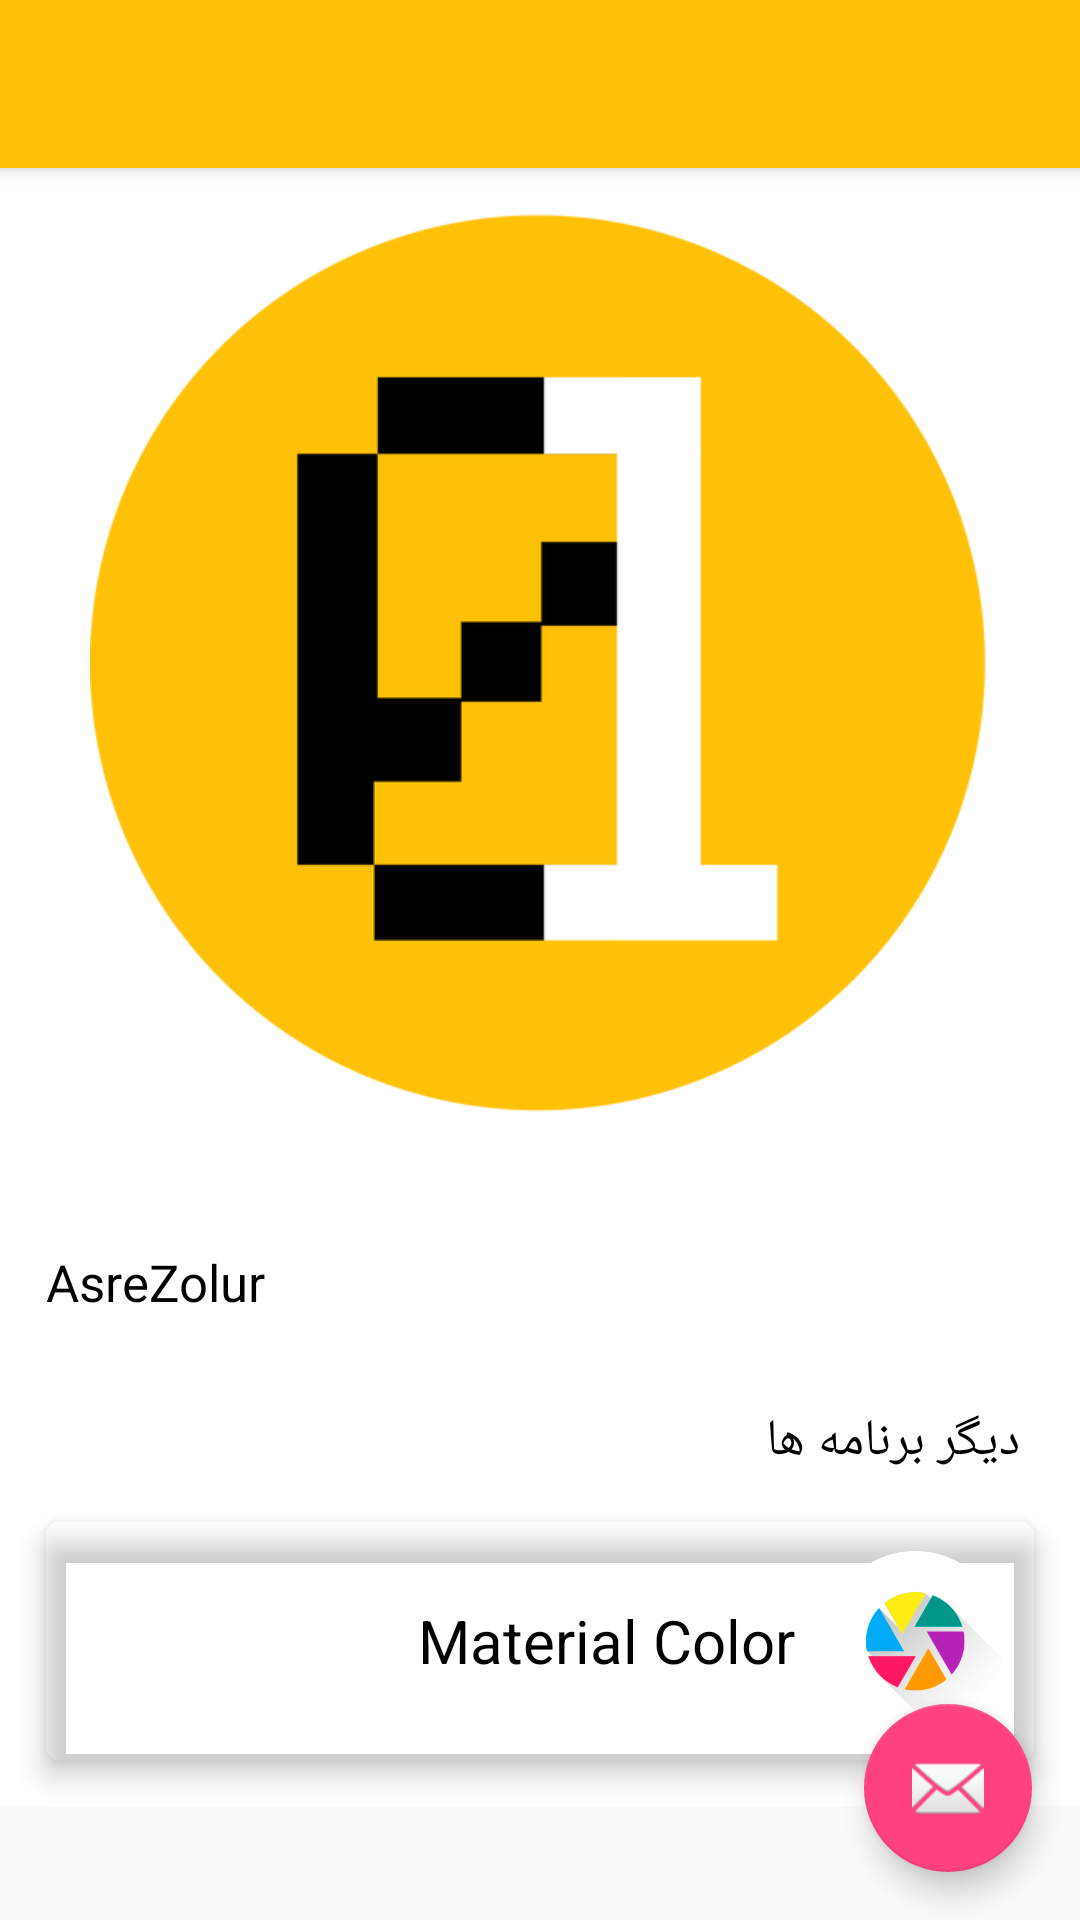

Produce the Android XML layout that renders to this screen, including the resource entries it uses.
<!-- AndroidManifest.xml: activity theme AppTheme.NoActionBar -->
<!-- res/layout/activity_aboutus.xml -->
<?xml version="1.0" encoding="utf-8"?>
<android.support.design.widget.CoordinatorLayout xmlns:android="http://schemas.android.com/apk/res/android"
    xmlns:app="http://schemas.android.com/apk/res-auto"
    xmlns:tools="http://schemas.android.com/tools"
    android:layout_width="match_parent"
    android:layout_height="match_parent"
    android:fitsSystemWindows="true"
    tools:context=".AboutusActivity">

    <android.support.design.widget.AppBarLayout
        android:layout_width="match_parent"
        android:layout_height="wrap_content"
        android:theme="@style/AppTheme.AppBarOverlay">

        <android.support.v7.widget.Toolbar
            android:id="@+id/aboutus_toolbar"
            android:layout_width="match_parent"
            android:layout_height="?attr/actionBarSize"
            android:background="?attr/colorPrimary"
            app:popupTheme="@style/AppTheme.PopupOverlay" />

    </android.support.design.widget.AppBarLayout>

    <include layout="@layout/content_aboutus" />

    <android.support.design.widget.FloatingActionButton
        android:id="@+id/aboutus_fab_contactUs"
        android:layout_width="wrap_content"
        android:layout_height="wrap_content"
        android:layout_gravity="bottom|end"
        android:layout_margin="@dimen/fab_margin"
        android:src="@android:drawable/ic_dialog_email" />

</android.support.design.widget.CoordinatorLayout>
<!-- res/layout/content_aboutus.xml (included above) -->
<?xml version="1.0" encoding="utf-8"?>
<ScrollView xmlns:android="http://schemas.android.com/apk/res/android"
    xmlns:app="http://schemas.android.com/apk/res-auto"
    xmlns:card_view="http://schemas.android.com/apk/res-auto"
    xmlns:tools="http://schemas.android.com/tools"
    android:layout_width="match_parent"
    android:layout_height="match_parent"
    android:scrollbars="vertical"
    app:layout_behavior="@string/appbar_scrolling_view_behavior"
    tools:context=".AboutusActivity"
    tools:showIn="@layout/activity_aboutus">

    <LinearLayout
        android:layout_width="match_parent"
        android:layout_height="wrap_content"
        android:background="#fff"
        android:orientation="vertical">

        <ImageView
            android:layout_width="match_parent"
            android:layout_height="300dp"
            android:layout_margin="15dp"
            android:src="@drawable/team_logo" />

        <TextView
            android:id="@+id/aboutus_textView_text"
            android:layout_width="wrap_content"
            android:layout_height="wrap_content"
            android:layout_marginLeft="15dp"
            android:layout_marginRight="15dp"
            android:layout_marginTop="30dp"
            android:gravity="center"
            android:text="@string/app_name"
            android:textColor="#000"
            android:textSize="17sp" />

        <TextView
            android:layout_width="match_parent"
            android:layout_height="wrap_content"
            android:layout_marginLeft="20dp"
            android:layout_marginRight="20dp"
            android:layout_marginTop="30dp"
            android:gravity="right"
            android:text="دیگر برنامه ها"
            android:textColor="#000"
            android:textSize="17sp"
            android:visibility="visible" />

        <android.support.v7.widget.CardView
            android:id="@+id/cardView_MaterialColor"
            android:layout_width="match_parent"
            android:layout_height="wrap_content"
            android:layout_margin="15dp"
            android:background="@color/grey100"
            android:visibility="visible"
            app:cardCornerRadius="5dp"
            app:contentPadding="10dp"
            card_view:cardBackgroundColor="@color/grey100"
            card_view:cardElevation="5dp">

            <LinearLayout
                android:layout_width="match_parent"
                android:layout_height="match_parent"
                android:orientation="horizontal">

                <TextView
                    android:layout_width="0dp"
                    android:layout_height="match_parent"
                    android:layout_marginLeft="10dp"
                    android:layout_marginRight="10dp"
                    android:layout_weight="1"
                    android:gravity="center|right"
                    android:text="Material Color"
                    android:textColor="@color/black"
                    android:textSize="20dp" />

                <ImageView
                    android:layout_width="@dimen/otherAppIconSize"
                    android:layout_height="@dimen/otherAppIconSize"
                    android:layout_gravity="right"
                    android:src="@drawable/material_design_color_palette" />

            </LinearLayout>
        </android.support.v7.widget.CardView>

    </LinearLayout>

</ScrollView>
<!-- resources referenced by this layout -->
<resources>
  <color name="black">#000000</color>
  <dimen name="fab_margin">16dp</dimen>
  <dimen name="otherAppIconSize">60dp</dimen>
  <!-- drawable material_design_color_palette: png bitmap (drawable, 10050 bytes) -->
  <!-- drawable team_logo: png bitmap (drawable, 9713 bytes) -->
  <string name="app_name">AsreZolur</string>
  <style name="AppTheme.AppBarOverlay" parent="ThemeOverlay.AppCompat.Dark.ActionBar" />
  <style name="AppTheme.PopupOverlay" parent="ThemeOverlay.AppCompat.Light" />
  <style name="AppTheme.NoActionBar">
          <item name="windowActionBar">false</item>
          <item name="windowNoTitle">true</item>
      </style>
</resources>
